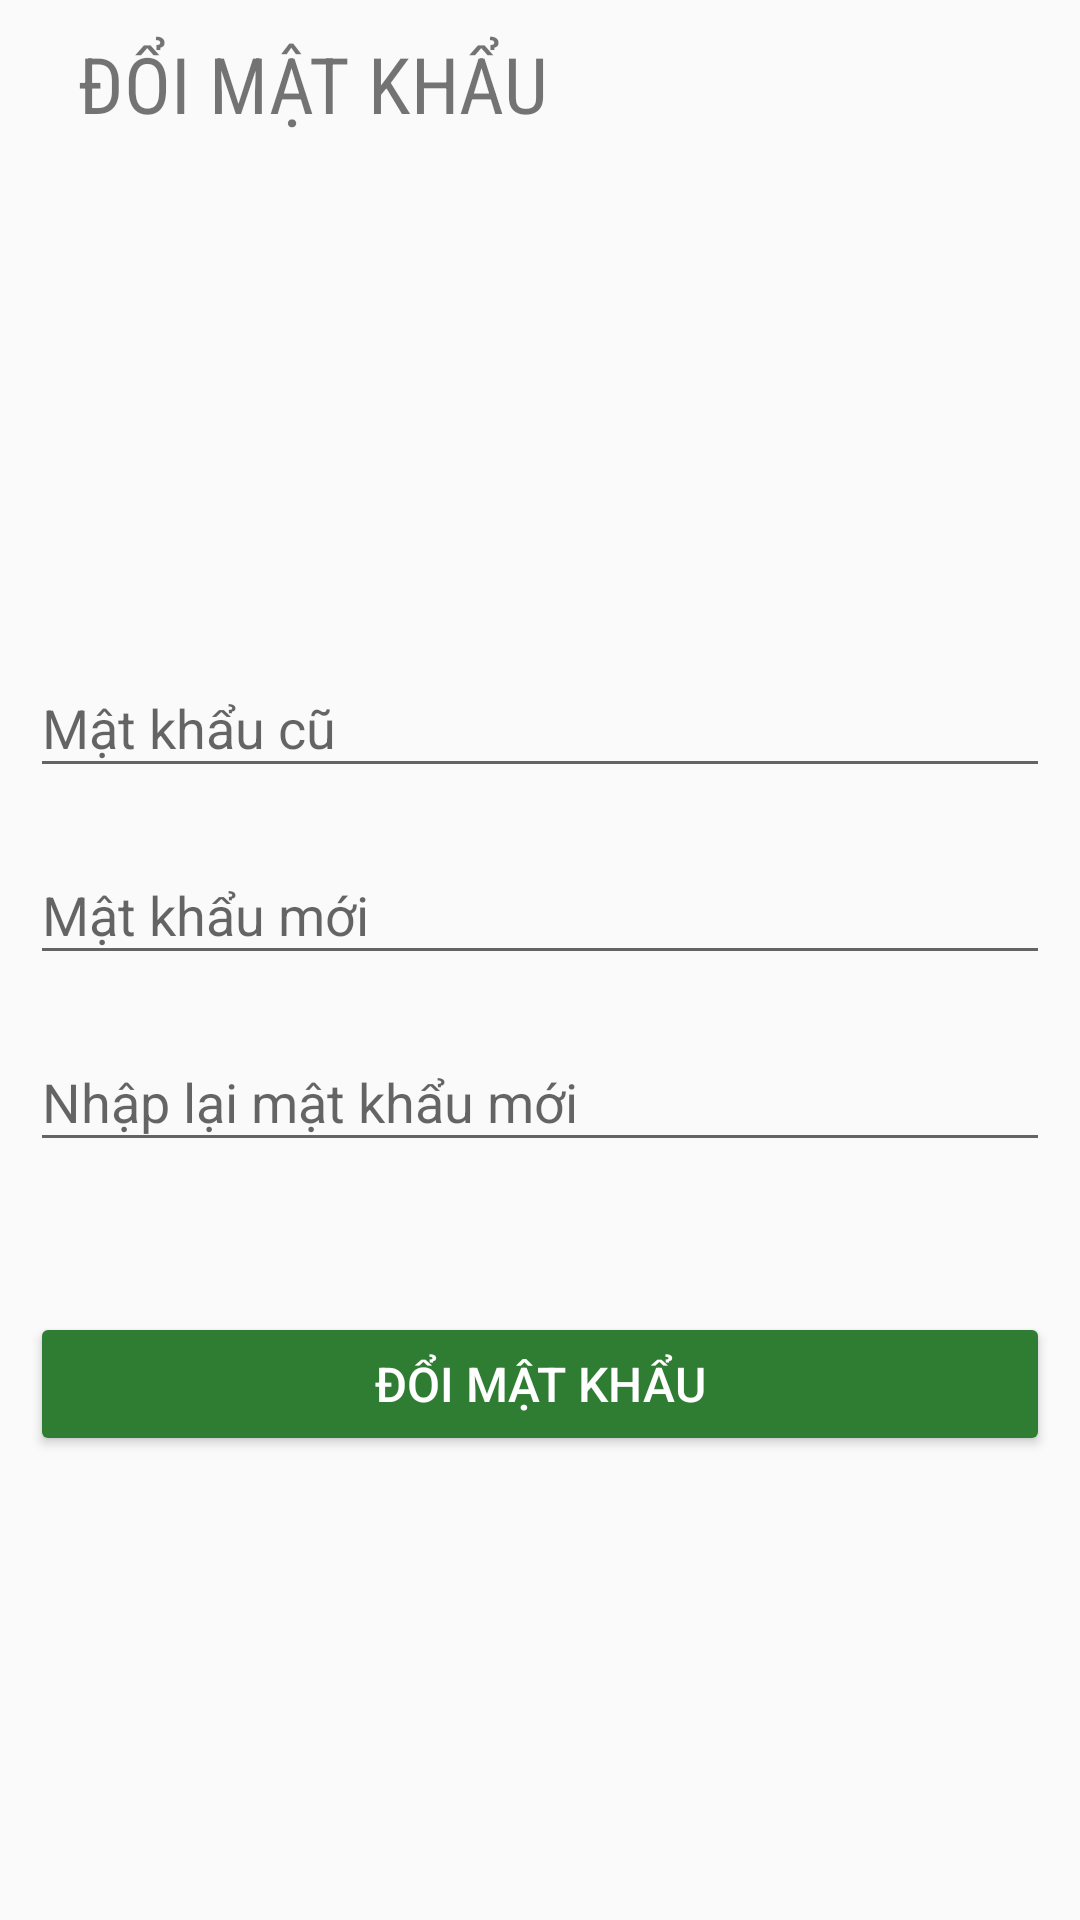

This screen was rendered from an Android layout file. Write that file and the resources it references.
<!-- AndroidManifest.xml: application theme AppTheme -->
<!-- res/layout/activity_change_password.xml -->
<?xml version="1.0" encoding="utf-8"?>
<LinearLayout
    xmlns:android="http://schemas.android.com/apk/res/android"
    xmlns:app="http://schemas.android.com/apk/res-auto"
    xmlns:tools="http://schemas.android.com/tools"
    android:layout_width="match_parent"
    android:layout_height="match_parent"
    android:orientation="vertical"
    tools:context=".ChangePasswordActivity">

    <com.google.android.material.appbar.AppBarLayout
        android:layout_width="match_parent"
        android:layout_height="wrap_content"
        android:background="?android:attr/windowBackground">

        <androidx.appcompat.widget.Toolbar
            android:layout_width="match_parent"
            android:layout_height="wrap_content"
            android:id="@+id/toolbar"
            android:background="?android:attr/windowBackground">

            <LinearLayout
                android:layout_width="match_parent"
                android:layout_height="wrap_content"
                android:orientation="horizontal">

                <TextView
                    android:layout_width="wrap_content"
                    android:layout_height="wrap_content"
                    android:layout_centerVertical="true"
                    android:layout_marginStart="10dp"
                    android:layout_toEndOf="@+id/close"
                    android:fontFamily="sans-serif-condensed"
                    android:text="Đổi mật khẩu"
                    android:textAllCaps="true"
                    android:textSize="26sp" />

            </LinearLayout>

        </androidx.appcompat.widget.Toolbar>

    </com.google.android.material.appbar.AppBarLayout>

    <LinearLayout
        android:layout_width="match_parent"
        android:layout_height="match_parent"
        android:orientation="vertical"
        android:padding="10dp"
        android:gravity="center">

        <com.google.android.material.textfield.TextInputLayout
            android:layout_width="match_parent"
            android:layout_height="wrap_content">

            <com.google.android.material.textfield.TextInputEditText
                android:id="@+id/password"
                android:layout_width="match_parent"
                android:layout_height="wrap_content"
                android:hint="Mật khẩu cũ"
                android:inputType="textWebPassword" />

        </com.google.android.material.textfield.TextInputLayout>

        <com.google.android.material.textfield.TextInputLayout
            android:layout_width="match_parent"
            android:layout_height="wrap_content"
            android:layout_marginTop="10dp">

            <com.google.android.material.textfield.TextInputEditText
                android:id="@+id/new_password"
                android:layout_width="match_parent"
                android:layout_height="wrap_content"
                android:hint="Mật khẩu mới"
                android:inputType="textWebPassword" />

        </com.google.android.material.textfield.TextInputLayout>

        <com.google.android.material.textfield.TextInputLayout
            android:layout_width="match_parent"
            android:layout_height="wrap_content"
            android:layout_marginTop="10dp">

            <com.google.android.material.textfield.TextInputEditText
                android:id="@+id/re_new_password"
                android:layout_width="match_parent"
                android:layout_height="wrap_content"
                android:hint="Nhập lại mật khẩu mới"
                android:inputType="textWebPassword" />

        </com.google.android.material.textfield.TextInputLayout>

        <Button
            android:layout_width="match_parent"
            android:layout_height="wrap_content"
            android:layout_marginTop="50dp"
            android:text="Đổi mật khẩu"
            android:id="@+id/change_password"
            android:textSize="16sp"
            android:backgroundTint="@color/colorPrimaryDark"
            android:textColor="@color/colorWhite"/>

    </LinearLayout>



</LinearLayout>
<!-- resources referenced by this layout -->
<resources>
  <color name="colorPrimaryDark">#2E7D32</color>
  <color name="colorWhite">#ffffff</color>
  <style name="AppTheme" parent="Theme.AppCompat.Light.NoActionBar">
          
          <item name="colorPrimary">#689F38</item>
          <item name="colorPrimaryDark">#2E7D32</item>
          <item name="colorAccent">#FF5252</item>
      </style>
</resources>
